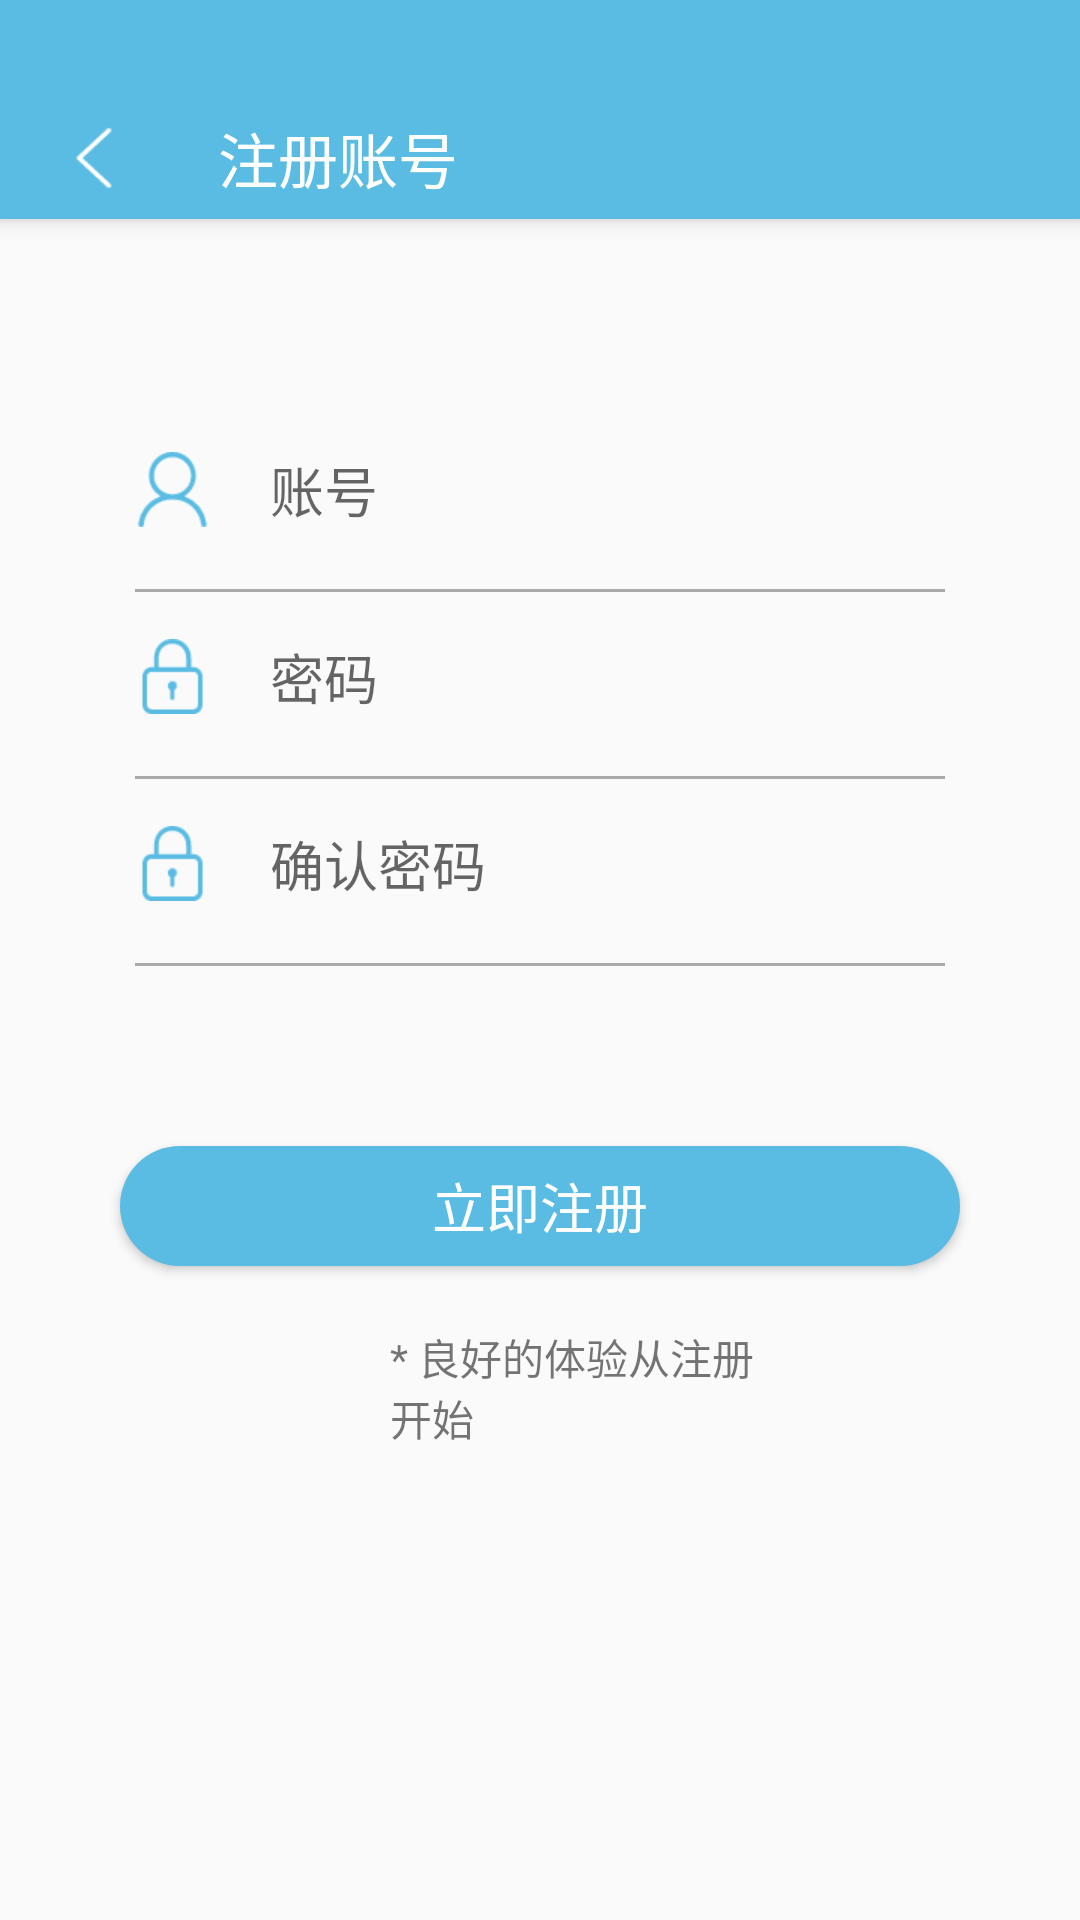

Android layout source for this screen:
<!-- AndroidManifest.xml: activity theme MyTheme -->
<!-- res/layout/register.xml -->
<?xml version="1.0" encoding="utf-8"?>
<android.support.design.widget.CoordinatorLayout xmlns:android="http://schemas.android.com/apk/res/android"
    android:layout_width="match_parent"
    android:layout_height="match_parent"
    android:fitsSystemWindows="true">

    <android.support.design.widget.AppBarLayout
        android:id="@+id/home_app_bar"
        android:layout_width="match_parent"
        android:layout_height="73dp"
        android:background="#5abce3"
        android:fitsSystemWindows="true">

        <LinearLayout
            android:layout_width="match_parent"
            android:layout_height="wrap_content"
            android:layout_marginTop="38dp">

            <ImageView
                android:layout_width="wrap_content"
                android:layout_height="match_parent"
                android:layout_marginLeft="20dp"
                android:src="@drawable/return_3" />

            <TextView
                android:layout_width="wrap_content"
                android:layout_height="match_parent"
                android:layout_marginLeft="30dp"
                android:text="注册账号"
                android:textColor="#ffffff"
                android:textSize="20sp" />

        </LinearLayout>


    </android.support.design.widget.AppBarLayout>

    <LinearLayout
        android:layout_width="match_parent"
        android:layout_height="wrap_content"
        android:layout_marginTop="150dp"
        android:orientation="vertical">

        <EditText
            android:id="@+id/userId_register"
            android:layout_width="match_parent"
            android:layout_height="wrap_content"
            android:layout_marginLeft="45dp"
            android:layout_marginRight="45dp"
            android:background="@null"
            android:drawableLeft="@drawable/username_1"
            android:drawableBottom="@drawable/line_et"
            android:drawablePadding="20dp"
            android:hint="账号"
            android:textCursorDrawable="@drawable/cursor_et" />


        <EditText
            android:id="@+id/password_one_register"
            android:layout_width="match_parent"
            android:layout_height="wrap_content"
            android:layout_marginLeft="45dp"
            android:layout_marginTop="15dp"
            android:layout_marginRight="45dp"
            android:background="@null"
            android:drawableLeft="@drawable/password_1"
            android:drawableBottom="@drawable/line_et"
            android:drawablePadding="20dp"
            android:hint="密码"
            android:inputType="textPassword"
            android:textCursorDrawable="@drawable/cursor_et" />

        <EditText
            android:id="@+id/password_two_register"
            android:layout_width="match_parent"
            android:layout_height="wrap_content"
            android:layout_marginLeft="45dp"
            android:layout_marginTop="15dp"
            android:layout_marginRight="45dp"
            android:background="@null"
            android:drawableLeft="@drawable/password_1"
            android:drawableBottom="@drawable/line_et"
            android:drawablePadding="20dp"
            android:hint="确认密码"
            android:inputType="textPassword"
            android:textCursorDrawable="@drawable/cursor_et" />

        <Button
            android:id="@+id/btn_register"
            android:layout_width="match_parent"
            android:layout_height="40dp"
            android:layout_marginLeft="40dp"
            android:layout_marginTop="60dp"
            android:layout_marginRight="40dp"
            android:background="@drawable/login_btn"
            android:text="立即注册"
            android:textColor="#fff"
            android:textSize="18sp" />

        <TextView
            android:layout_width="match_parent"
            android:layout_height="wrap_content"
            android:layout_marginLeft="130dp"
            android:layout_marginTop="20dp"
            android:layout_marginRight="100dp"
            android:text="* 良好的体验从注册开始" />

    </LinearLayout>

</android.support.design.widget.CoordinatorLayout>
<!-- resources referenced by this layout -->
<resources>
  <!-- drawable cursor_et (drawable) -->
  <?xml version="1.0" encoding="utf-8"?>
  <shape xmlns:android="http://schemas.android.com/apk/res/android">
  
  <size android:width="2dp"/>
  <solid android:color="#1296db"/>
  
  </shape>
  <!-- drawable line_et (drawable) -->
  <?xml version="1.0" encoding="utf-8"?>
  <shape xmlns:android="http://schemas.android.com/apk/res/android"
      android:shape="rectangle">
  
      <solid android:color="#aaa"/>
      <size android:height="1dp"
          android:width="1000dp"/>
      <padding android:right="30dp"/>
  
  </shape>
  <!-- drawable login_btn (drawable) -->
  <?xml version="1.0" encoding="utf-8"?>
  <shape xmlns:android="http://schemas.android.com/apk/res/android"
      android:shape="rectangle">
  
      <solid android:color="#5abce3"/>
      <corners android:radius="20dip"/>
  
  </shape>
  <!-- drawable password_1: png bitmap (drawable-xhdpi, 992 bytes) -->
  <!-- drawable return_3: png bitmap (drawable-xhdpi, 561 bytes) -->
  <!-- drawable username_1: png bitmap (drawable-xhdpi, 1388 bytes) -->
  <style name="MyTheme" parent="AppTheme">
  
          <item name="android:statusBarColor">@android:color/transparent</item>
          <item name="android:windowTranslucentStatus">false</item>
      </style>
  <style name="AppTheme" parent="Theme.AppCompat.Light.NoActionBar">
          
          <item name="colorPrimary">@color/colorPrimary</item>
          <item name="colorPrimaryDark">@color/colorPrimary</item>
          <item name="colorAccent">@color/colorAccent</item>
      </style>
  <color name="colorPrimary">#3F51B5</color>
  <color name="colorAccent">#FF4081</color>
</resources>
